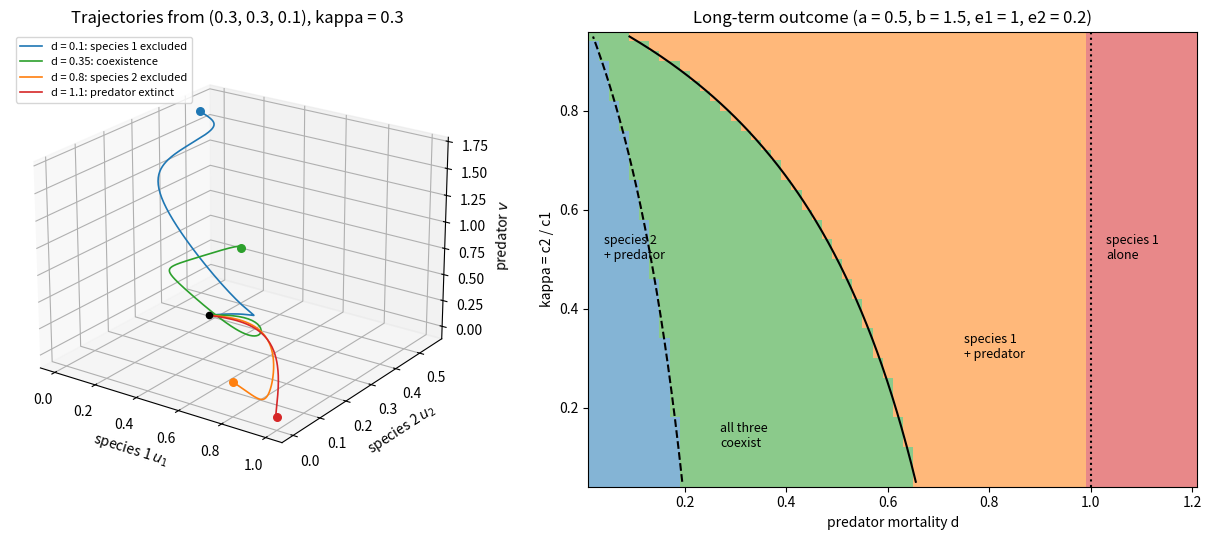

Recreate this plot in Python.
"""
Predator-mediated coexistence of two competitors (normalized model of Section 4.4.2).
Species 1 is the superior competitor (a < 1 < b); the predator prefers it (kappa = c2/c1 < 1).
Left: 3D trajectories for four predator mortalities d. Right: outcome map in the (d, kappa) plane
with the invasion boundaries derived in the answer.
"""

import numpy as np
import matplotlib.pyplot as plt
from matplotlib.colors import ListedColormap
from scipy.integrate import solve_ivp

a, b, rho, e1, e2 = 0.5, 1.5, 1.0, 1.0, 0.2


def rhs(t, z, d, kappa):
    u1, u2, v = z
    return [u1 * (1 - u1 - a * u2 - v),
            rho * u2 * (1 - u2 - b * u1 - kappa * v),
            v * (-d + e1 * u1 + e2 * u2)]


def simulate(d, kappa, T=1500.0, z0=(0.3, 0.3, 0.1), n=3000):
    sol = solve_ivp(rhs, [0, T], z0, args=(d, kappa), method='LSODA',
                    rtol=1e-7, atol=1e-10, dense_output=True)
    t = np.linspace(0, T, n)
    return t, sol.sol(t)


def outcome(d, kappa):
    """0: species 1 alone, 1: species 1 + predator, 2: all three, 3: species 2 + predator."""
    _, y = simulate(d, kappa, n=200)
    alive = y[:, -1] > 1e-3
    if alive.all():
        return 2
    if alive[0] and alive[2]:
        return 1
    if alive[1] and alive[2]:
        return 3
    return 0


fig = plt.figure(figsize=(13, 5.5))

ax = fig.add_subplot(1, 2, 1, projection='3d')
kappa = 0.3
cases = [(0.1, 'd = 0.1: species 1 excluded'), (0.35, 'd = 0.35: coexistence'),
         (0.8, 'd = 0.8: species 2 excluded'), (1.1, 'd = 1.1: predator extinct')]
for (d, label), color in zip(cases, ['C0', 'C2', 'C1', 'C3']):
    t, y = simulate(d, kappa, T=300.0)
    ax.plot(*y, color=color, lw=1.2, label=label)
    ax.scatter(*y[:, -1], color=color, s=30)
ax.scatter(0.3, 0.3, 0.1, color='k', s=20)
ax.set_xlabel('species 1 $u_1$')
ax.set_ylabel('species 2 $u_2$')
ax.set_zlabel('predator $v$')
ax.set_title(f'Trajectories from (0.3, 0.3, 0.1), kappa = {kappa}')
ax.view_init(elev=22, azim=-55)
ax.legend(loc='upper left', fontsize=8)

ax = fig.add_subplot(1, 2, 2)
ds = np.linspace(0.02, 1.2, 60)
ks = np.linspace(0.05, 0.95, 46)
grid = np.array([[outcome(d, k) for d in ds] for k in ks])
cmap = ListedColormap(['C3', 'C1', 'C2', 'C0'])
ax.pcolormesh(ds, ks, grid, cmap=cmap, vmin=-0.5, vmax=3.5, shading='nearest', alpha=0.55)
kk = np.linspace(0.05, 0.95, 200)
ax.plot(e1 * (1 - kk) / (b - kk), kk, 'k-', lw=1.5)
ax.plot(e2 * (1 - kk) / (1 - a * kk), kk, 'k--', lw=1.5)
ax.axvline(e1, color='k', ls=':', lw=1.5)
ax.text(0.04, 0.5, 'species 2\n+ predator', fontsize=9)
ax.text(0.27, 0.12, 'all three\ncoexist', fontsize=9)
ax.text(0.75, 0.3, 'species 1\n+ predator', fontsize=9)
ax.text(1.03, 0.5, 'species 1\nalone', fontsize=9)
ax.set_xlabel('predator mortality d')
ax.set_ylabel('kappa = c2 / c1')
ax.set_title('Long-term outcome (a = 0.5, b = 1.5, e1 = 1, e2 = 0.2)')

fig.tight_layout()
